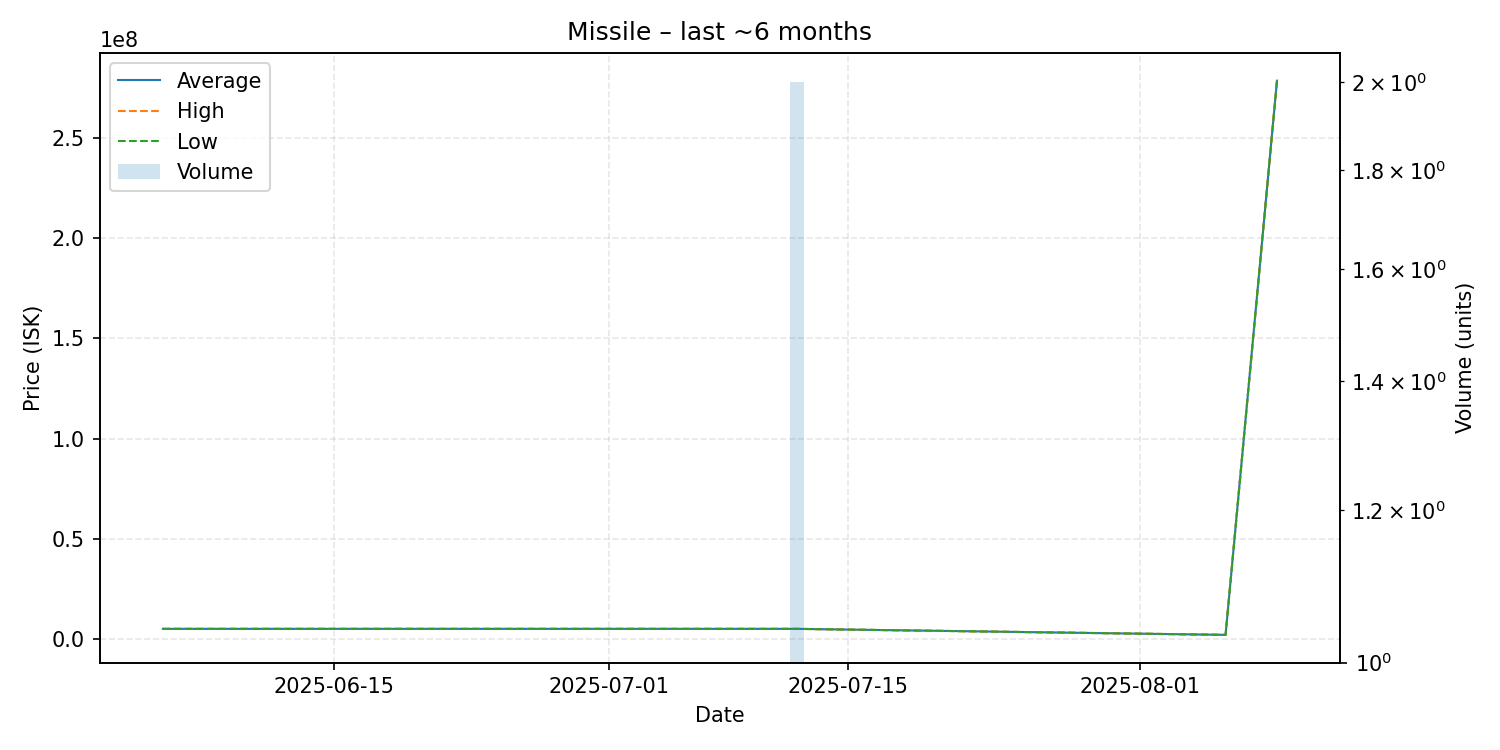

The data file committed next to this chart (first rows):
date, average, highest, lowest, order_count, volume
2025-06-05, 5002000, 5002000, 5002000, 1, 1
2025-07-09, 5001000, 5001000, 5001000, 1, 1
2025-07-12, 5000000, 5000000, 5000000, 1, 2
2025-08-06, 1999000, 1999000, 1999000, 1, 1
2025-08-09, 278600000, 278600000, 278600000, 1, 1
